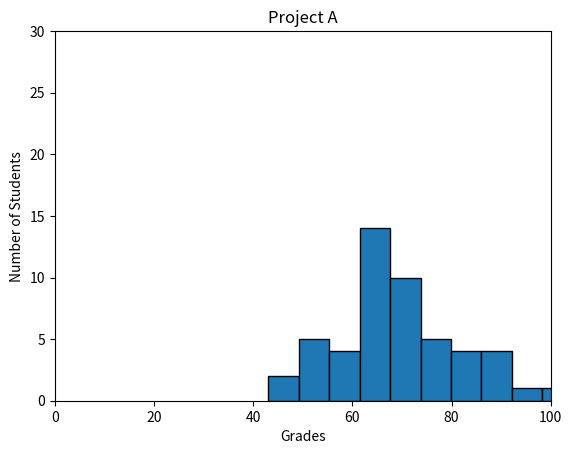

Here is the Python script that generated this plot:
#!/usr/bin/env python3
import numpy as np
import matplotlib.pyplot as plt

np.random.seed(5)
student_grades = np.random.normal(68, 15, 50)

plt.xlabel('Grades')
plt.ylabel('Number of Students')
plt.title('Project A')
plt.hist(student_grades, 10, edgecolor="black")
plt.xlim([0, 100])
plt.ylim([0, 30])
plt.show()
